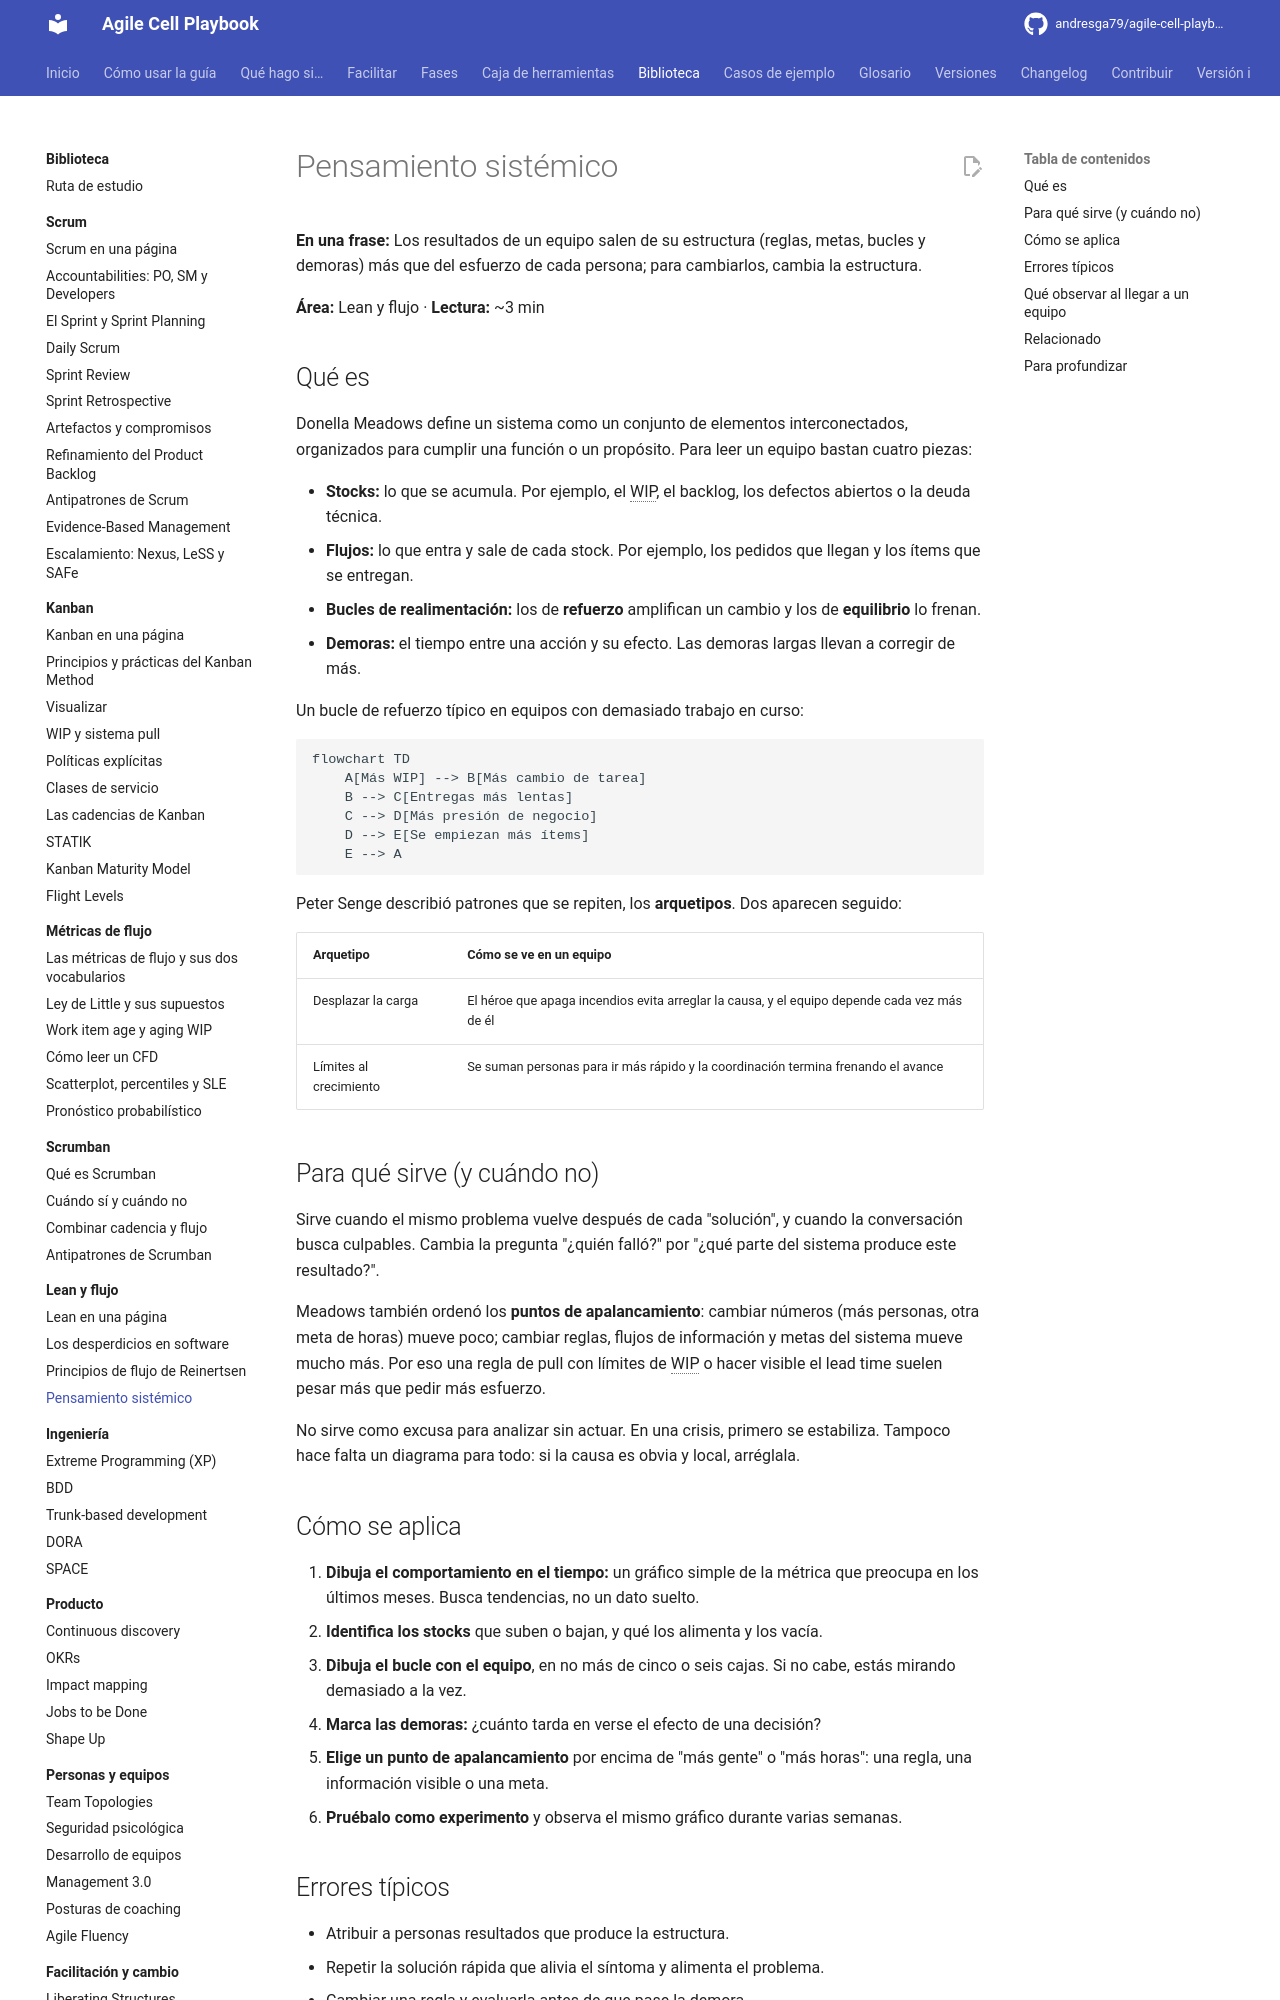

repository: andresga79/agile-cell-playbook · page: biblioteca/lean/pensamiento-sistemico/index.html · generator: mkdocs

# Pensamiento sistémico

**En una frase:** Los resultados de un equipo salen de su estructura (reglas, metas, bucles y demoras) más que del esfuerzo de cada persona; para cambiarlos, cambia la estructura.

**Área:** Lean y flujo · **Lectura:** ~3 min

## Qué es

Donella Meadows define un sistema como un conjunto de elementos interconectados, organizados para cumplir una función o un propósito. Para leer un equipo bastan cuatro piezas:

- **Stocks:** lo que se acumula. Por ejemplo, el WIP, el backlog, los defectos abiertos o la deuda técnica.
- **Flujos:** lo que entra y sale de cada stock. Por ejemplo, los pedidos que llegan y los ítems que se entregan.
- **Bucles de realimentación:** los de **refuerzo** amplifican un cambio y los de **equilibrio** lo frenan.
- **Demoras:** el tiempo entre una acción y su efecto. Las demoras largas llevan a corregir de más.

Un bucle de refuerzo típico en equipos con demasiado trabajo en curso:

```mermaid
flowchart TD
    A[Más WIP] --> B[Más cambio de tarea]
    B --> C[Entregas más lentas]
    C --> D[Más presión de negocio]
    D --> E[Se empiezan más ítems]
    E --> A
```

Peter Senge describió patrones que se repiten, los **arquetipos**. Dos aparecen seguido:

| Arquetipo | Cómo se ve en un equipo |
|---|---|
| Desplazar la carga | El héroe que apaga incendios evita arreglar la causa, y el equipo depende cada vez más de él |
| Límites al crecimiento | Se suman personas para ir más rápido y la coordinación termina frenando el avance |

## Para qué sirve (y cuándo no)

Sirve cuando el mismo problema vuelve después de cada "solución", y cuando la conversación busca culpables. Cambia la pregunta "¿quién falló?" por "¿qué parte del sistema produce este resultado?".

Meadows también ordenó los **puntos de apalancamiento**: cambiar números (más personas, otra meta de horas) mueve poco; cambiar reglas, flujos de información y metas del sistema mueve mucho más. Por eso una regla de pull con límites de WIP o hacer visible el lead time suelen pesar más que pedir más esfuerzo.

No sirve como excusa para analizar sin actuar. En una crisis, primero se estabiliza. Tampoco hace falta un diagrama para todo: si la causa es obvia y local, arréglala.

## Cómo se aplica

1. **Dibuja el comportamiento en el tiempo:** un gráfico simple de la métrica que preocupa en los últimos meses. Busca tendencias, no un dato suelto.
2. **Identifica los stocks** que suben o bajan, y qué los alimenta y los vacía.
3. **Dibuja el bucle con el equipo**, en no más de cinco o seis cajas. Si no cabe, estás mirando demasiado a la vez.
4. **Marca las demoras:** ¿cuánto tarda en verse el efecto de una decisión?
5. **Elige un punto de apalancamiento** por encima de "más gente" o "más horas": una regla, una información visible o una meta.
6. **Pruébalo como experimento** y observa el mismo gráfico durante varias semanas.
